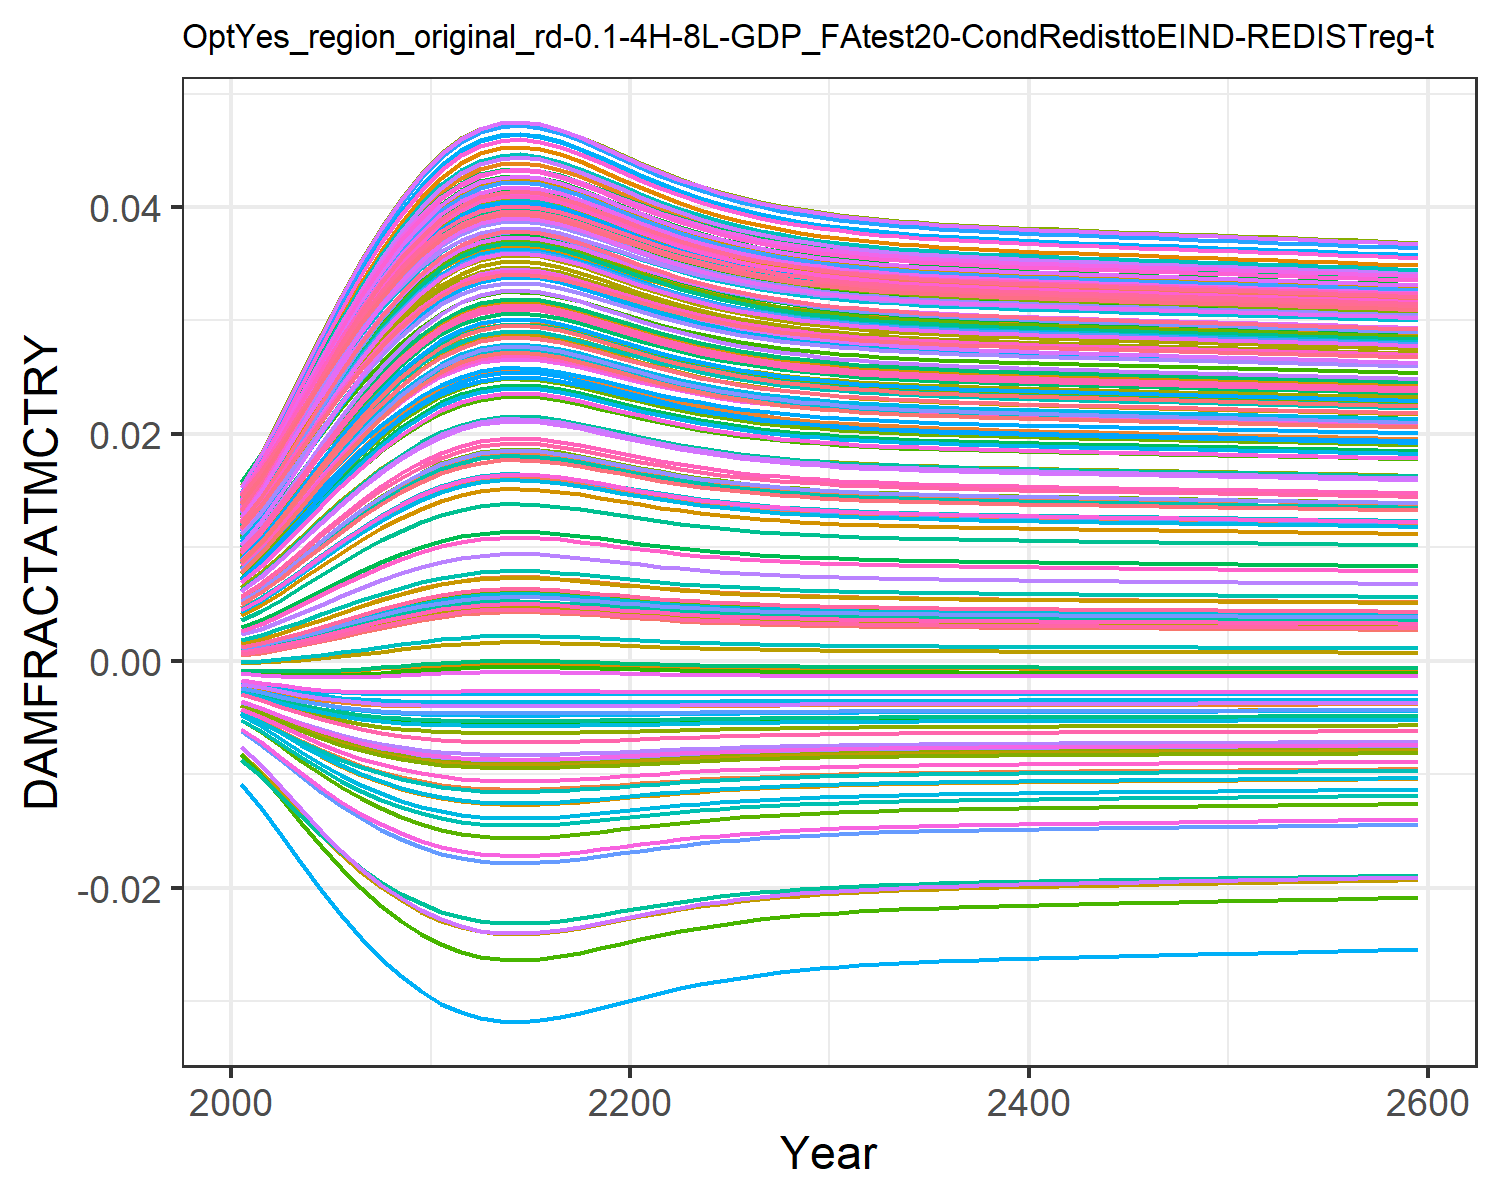

The file beside this chart, header and first rows:
0.0004944558363300738, 0.009035041868853537, 0.0010779841660710774, 0.0127878253965087, 0.00461966740140384, -0.0036702585896140017, 0.005396870574371772, -0.004468618289771348, 0.0015197870186281555, 0.007712177554695604, -0.002175850673307704, 0.01452616220537947, 0.014177142238750337, 0.011646475765467606, -0.0008179012320524119, 0.01390162019000104, 0.012861461062364172, -0.0023375822918926628, -0.004484082233695831, 0.01275811598117009, 0.004026221859281131, 0.00963568972124365, 0.014346147544533642, 0.01391696621400593
0.0007213, 0.01085, 0.001388, 0.0153, 0.005549, -0.004316, 0.006476, -0.005253, 0.001935, 0.009241, -0.002498, 0.01711, 0.01691, 0.01386, -0.0008842, 0.01658, 0.01499, -0.002698, -0.005372, 0.01512, 0.004919, 0.01155, 0.01675, 0.01646
0.001019, 0.01302, 0.001785, 0.01829, 0.006677, -0.005046, 0.007778, -0.006142, 0.002455, 0.01108, -0.002841, 0.02019, 0.02016, 0.01651, -0.0009322, 0.01978, 0.01751, -0.003089, -0.006388, 0.01792, 0.006004, 0.01384, 0.0196, 0.01948
0.001366, 0.01531, 0.002235, 0.02145, 0.007891, -0.005769, 0.009168, -0.007027, 0.003033, 0.01303, -0.003154, 0.02344, 0.02359, 0.01931, -0.000946, 0.02314, 0.02015, -0.003457, -0.007409, 0.02087, 0.007173, 0.01625, 0.02258, 0.02265
0.001744, 0.01761, 0.002716, 0.02459, 0.009126, -0.00644, 0.01057, -0.007853, 0.003639, 0.01499, -0.003417, 0.02667, 0.02701, 0.02211, -0.0009222, 0.02649, 0.02277, -0.003779, -0.008375, 0.0238, 0.008362, 0.01866, 0.02552, 0.0258
0.002139, 0.01983, 0.003209, 0.02762, 0.01034, -0.007039, 0.01193, -0.008595, 0.00425, 0.01688, -0.003623, 0.02977, 0.03029, 0.02481, -0.0008637, 0.02971, 0.02527, -0.004044, -0.009255, 0.02661, 0.00953, 0.02097, 0.02833, 0.02882
0.002535, 0.02191, 0.003697, 0.03044, 0.01149, -0.007557, 0.01322, -0.009243, 0.004845, 0.01867, -0.003775, 0.03266, 0.03336, 0.02734, -0.0007775, 0.03271, 0.02759, -0.004254, -0.01003, 0.02923, 0.01064, 0.02314, 0.03093, 0.03163
0.00292, 0.02381, 0.004165, 0.03301, 0.01255, -0.007995, 0.01441, -0.009794, 0.005409, 0.0203, -0.003878, 0.03529, 0.03615, 0.02965, -0.0006724, 0.03544, 0.02969, -0.004413, -0.01071, 0.03161, 0.01167, 0.02511, 0.03329, 0.03418
0.00328, 0.0255, 0.004599, 0.03529, 0.01352, -0.008357, 0.01547, -0.01025, 0.005927, 0.02176, -0.003941, 0.03762, 0.03862, 0.0317, -0.0005577, 0.03787, 0.03155, -0.004528, -0.01128, 0.03371, 0.0126, 0.02687, 0.03537, 0.03644
0.003607, 0.02697, 0.004989, 0.03727, 0.01436, -0.008649, 0.0164, -0.01063, 0.006389, 0.02304, -0.003975, 0.03965, 0.04077, 0.03349, -0.000442, 0.03997, 0.03315, -0.004608, -0.01175, 0.03554, 0.01342, 0.02839, 0.03716, 0.0384
0.003892, 0.02821, 0.005326, 0.03893, 0.01508, -0.008879, 0.01719, -0.01092, 0.006787, 0.02411, -0.003988, 0.04134, 0.04257, 0.03499, -0.0003332, 0.04173, 0.03449, -0.004661, -0.01213, 0.03706, 0.01411, 0.02967, 0.03866, 0.04003
0.004104, 0.02911, 0.005577, 0.04013, 0.0156, -0.009038, 0.01776, -0.01113, 0.00708, 0.02489, -0.003988, 0.04257, 0.04388, 0.03608, -0.0002476, 0.04301, 0.03546, -0.004691, -0.01239, 0.03817, 0.01462, 0.03059, 0.03974, 0.04122
0.004245, 0.0297, 0.005743, 0.04092, 0.01595, -0.009137, 0.01814, -0.01126, 0.007274, 0.0254, -0.003985, 0.04337, 0.04473, 0.0368, -0.0001887, 0.04384, 0.0361, -0.004707, -0.01256, 0.03889, 0.01495, 0.0312, 0.04045, 0.04199
0.004322, 0.03001, 0.005832, 0.04134, 0.01613, -0.009189, 0.01834, -0.01133, 0.007378, 0.02568, -0.003982, 0.0438, 0.04519, 0.03718, -0.0001563, 0.04429, 0.03643, -0.004715, -0.01265, 0.03927, 0.01513, 0.03152, 0.04082, 0.0424
0.004341, 0.03009, 0.005855, 0.04144, 0.01618, -0.009202, 0.01839, -0.01134, 0.007405, 0.02574, -0.003981, 0.04391, 0.0453, 0.03727, -0.0001481, 0.0444, 0.03652, -0.004717, -0.01267, 0.03937, 0.01517, 0.0316, 0.04092, 0.04251
0.004308, 0.02996, 0.005817, 0.04126, 0.0161, -0.00918, 0.01831, -0.01131, 0.00736, 0.02563, -0.003982, 0.04373, 0.04511, 0.03711, -0.0001621, 0.04421, 0.03637, -0.004714, -0.01264, 0.03921, 0.0151, 0.03146, 0.04076, 0.04233
0.004231, 0.02964, 0.005726, 0.04084, 0.01591, -0.009128, 0.0181, -0.01125, 0.007255, 0.02535, -0.003985, 0.04329, 0.04465, 0.03673, -0.0001946, 0.04376, 0.03603, -0.004706, -0.01255, 0.03882, 0.01492, 0.03114, 0.04038, 0.04192
0.004126, 0.0292, 0.005602, 0.04025, 0.01565, -0.009053, 0.01782, -0.01115, 0.00711, 0.02497, -0.003988, 0.04269, 0.04401, 0.03619, -0.0002387, 0.04314, 0.03556, -0.004694, -0.01242, 0.03828, 0.01467, 0.03069, 0.03985, 0.04134
0.004005, 0.02869, 0.00546, 0.03957, 0.01536, -0.008965, 0.0175, -0.01103, 0.006944, 0.02453, -0.003989, 0.042, 0.04328, 0.03558, -0.0002879, 0.04242, 0.03502, -0.004678, -0.01227, 0.03766, 0.01438, 0.03016, 0.03924, 0.04067
0.00388, 0.02816, 0.005312, 0.03886, 0.01505, -0.00887, 0.01716, -0.01091, 0.006771, 0.02407, -0.003987, 0.04127, 0.0425, 0.03493, -0.0003378, 0.04166, 0.03444, -0.004659, -0.01211, 0.037, 0.01408, 0.02961, 0.0386, 0.03997
0.003759, 0.02764, 0.005169, 0.03816, 0.01474, -0.008774, 0.01683, -0.01079, 0.006602, 0.02361, -0.003983, 0.04056, 0.04174, 0.0343, -0.0003849, 0.04092, 0.03387, -0.004638, -0.01195, 0.03636, 0.01379, 0.02907, 0.03797, 0.03928
0.003646, 0.02714, 0.005035, 0.0375, 0.01446, -0.008682, 0.01651, -0.01067, 0.006444, 0.02319, -0.003977, 0.03988, 0.04102, 0.0337, -0.0004276, 0.04021, 0.03334, -0.004616, -0.0118, 0.03575, 0.01351, 0.02856, 0.03737, 0.03862
0.003544, 0.02669, 0.004913, 0.03689, 0.0142, -0.008595, 0.01623, -0.01056, 0.006301, 0.02279, -0.00397, 0.03926, 0.04036, 0.03315, -0.0004652, 0.03957, 0.03285, -0.004594, -0.01166, 0.03519, 0.01326, 0.0281, 0.03682, 0.03803
0.003454, 0.02629, 0.004805, 0.03635, 0.01397, -0.008515, 0.01597, -0.01045, 0.006173, 0.02244, -0.003961, 0.0387, 0.03977, 0.03266, -0.0004978, 0.03899, 0.03241, -0.004573, -0.01153, 0.03469, 0.01304, 0.02768, 0.03633, 0.03749
0.003374, 0.02593, 0.004711, 0.03586, 0.01376, -0.008444, 0.01574, -0.01036, 0.006061, 0.02213, -0.003953, 0.03821, 0.03925, 0.03222, -0.0005256, 0.03848, 0.03202, -0.004553, -0.01142, 0.03424, 0.01284, 0.02731, 0.03589, 0.03701
0.003305, 0.02561, 0.004628, 0.03544, 0.01358, -0.00838, 0.01555, -0.01028, 0.005963, 0.02186, -0.003944, 0.03778, 0.03879, 0.03184, -0.0005493, 0.03803, 0.03167, -0.004535, -0.01131, 0.03385, 0.01266, 0.02698, 0.03551, 0.03659
0.003246, 0.02534, 0.004557, 0.03507, 0.01343, -0.008324, 0.01537, -0.01021, 0.005878, 0.02163, -0.003936, 0.0374, 0.03839, 0.03151, -0.0005694, 0.03764, 0.03137, -0.004518, -0.01122, 0.03352, 0.01251, 0.0267, 0.03518, 0.03623
0.003195, 0.0251, 0.004495, 0.03475, 0.01329, -0.008274, 0.01522, -0.01015, 0.005805, 0.02142, -0.003929, 0.03708, 0.03804, 0.03122, -0.0005864, 0.0373, 0.03111, -0.004503, -0.01115, 0.03322, 0.01238, 0.02645, 0.03488, 0.03591
0.00315, 0.0249, 0.004443, 0.03448, 0.01317, -0.008231, 0.0151, -0.01009, 0.005742, 0.02124, -0.003921, 0.03679, 0.03774, 0.03097, -0.0006008, 0.03701, 0.03089, -0.00449, -0.01108, 0.03297, 0.01227, 0.02624, 0.03463, 0.03564
0.003113, 0.02472, 0.004397, 0.03424, 0.01307, -0.008194, 0.01498, -0.01005, 0.005687, 0.02109, -0.003915, 0.03655, 0.03749, 0.03076, -0.000613, 0.03676, 0.0307, -0.004478, -0.01102, 0.03275, 0.01217, 0.02606, 0.03442, 0.0354
0.00308, 0.02457, 0.004358, 0.03403, 0.01299, -0.008161, 0.01489, -0.01, 0.00564, 0.02096, -0.003909, 0.03634, 0.03726, 0.03057, -0.0006233, 0.03654, 0.03053, -0.004468, -0.01097, 0.03255, 0.01209, 0.0259, 0.03423, 0.0352
0.003052, 0.02443, 0.004324, 0.03385, 0.01291, -0.008132, 0.0148, -0.009967, 0.0056, 0.02084, -0.003904, 0.03616, 0.03707, 0.03041, -0.0006322, 0.03634, 0.03038, -0.004458, -0.01092, 0.03239, 0.01201, 0.02576, 0.03406, 0.03502
0.003027, 0.02432, 0.004294, 0.0337, 0.01284, -0.008107, 0.01473, -0.009936, 0.005564, 0.02074, -0.0039, 0.036, 0.0369, 0.03027, -0.0006398, 0.03618, 0.03025, -0.00445, -0.01088, 0.03224, 0.01195, 0.02564, 0.03392, 0.03487
0.003006, 0.02422, 0.004268, 0.03356, 0.01279, -0.008085, 0.01467, -0.009908, 0.005534, 0.02066, -0.003895, 0.03586, 0.03675, 0.03014, -0.0006464, 0.03603, 0.03014, -0.004443, -0.01085, 0.03212, 0.0119, 0.02554, 0.0338, 0.03473
0.002987, 0.02413, 0.004246, 0.03344, 0.01274, -0.008066, 0.01461, -0.009883, 0.005506, 0.02058, -0.003892, 0.03573, 0.03662, 0.03004, -0.0006522, 0.03591, 0.03004, -0.004436, -0.01082, 0.03201, 0.01185, 0.02544, 0.03369, 0.03461
0.00297, 0.02405, 0.004226, 0.03333, 0.01269, -0.008048, 0.01456, -0.009861, 0.005482, 0.02051, -0.003888, 0.03562, 0.0365, 0.02994, -0.0006573, 0.03579, 0.02996, -0.004431, -0.01079, 0.03191, 0.0118, 0.02536, 0.03359, 0.03451
0.002955, 0.02398, 0.004208, 0.03324, 0.01265, -0.008033, 0.01452, -0.009841, 0.005461, 0.02045, -0.003885, 0.03552, 0.0364, 0.02985, -0.0006618, 0.03569, 0.02988, -0.004425, -0.01077, 0.03182, 0.01176, 0.02529, 0.0335, 0.03441
0.002942, 0.02391, 0.004191, 0.03315, 0.01261, -0.008019, 0.01448, -0.009823, 0.005441, 0.02039, -0.003882, 0.03543, 0.0363, 0.02977, -0.0006659, 0.0356, 0.02981, -0.004421, -0.01074, 0.03174, 0.01173, 0.02522, 0.03342, 0.03432
0.00293, 0.02385, 0.004176, 0.03307, 0.01258, -0.008006, 0.01444, -0.009807, 0.005423, 0.02034, -0.00388, 0.03535, 0.03621, 0.0297, -0.0006695, 0.03551, 0.02974, -0.004416, -0.01072, 0.03166, 0.0117, 0.02516, 0.03335, 0.03425
0.002918, 0.0238, 0.004163, 0.033, 0.01255, -0.007993, 0.01441, -0.009791, 0.005407, 0.02029, -0.003877, 0.03528, 0.03613, 0.02964, -0.0006729, 0.03543, 0.02968, -0.004412, -0.0107, 0.0316, 0.01167, 0.0251, 0.03328, 0.03417
0.002908, 0.02375, 0.00415, 0.03293, 0.01252, -0.007982, 0.01437, -0.009777, 0.005391, 0.02025, -0.003875, 0.03521, 0.03606, 0.02957, -0.0006761, 0.03536, 0.02962, -0.004408, -0.01069, 0.03153, 0.01164, 0.02505, 0.03322, 0.0341
0.002898, 0.0237, 0.004138, 0.03286, 0.01249, -0.007971, 0.01434, -0.009764, 0.005377, 0.02021, -0.003873, 0.03514, 0.03599, 0.02951, -0.0006791, 0.03529, 0.02957, -0.004405, -0.01067, 0.03147, 0.01161, 0.025, 0.03316, 0.03404
0.002888, 0.02365, 0.004126, 0.0328, 0.01247, -0.007961, 0.01431, -0.00975, 0.005363, 0.02017, -0.00387, 0.03507, 0.03592, 0.02946, -0.0006819, 0.03522, 0.02952, -0.004401, -0.01065, 0.03141, 0.01159, 0.02495, 0.0331, 0.03398
0.002879, 0.02361, 0.004115, 0.03274, 0.01244, -0.007951, 0.01429, -0.009738, 0.005349, 0.02013, -0.003868, 0.03501, 0.03585, 0.0294, -0.0006846, 0.03516, 0.02947, -0.004398, -0.01064, 0.03136, 0.01156, 0.0249, 0.03304, 0.03392
0.00287, 0.02356, 0.004104, 0.03268, 0.01242, -0.007941, 0.01426, -0.009726, 0.005336, 0.02009, -0.003866, 0.03495, 0.03579, 0.02935, -0.0006872, 0.0351, 0.02942, -0.004394, -0.01062, 0.0313, 0.01154, 0.02486, 0.03299, 0.03386
0.002861, 0.02352, 0.004093, 0.03262, 0.01239, -0.007932, 0.01423, -0.009714, 0.005323, 0.02006, -0.003864, 0.03489, 0.03573, 0.0293, -0.0006898, 0.03504, 0.02938, -0.004391, -0.01061, 0.03125, 0.01152, 0.02481, 0.03294, 0.0338
0.002852, 0.02348, 0.004083, 0.03256, 0.01237, -0.007922, 0.01421, -0.009702, 0.005311, 0.02002, -0.003862, 0.03484, 0.03567, 0.02925, -0.0006923, 0.03497, 0.02933, -0.004388, -0.01059, 0.0312, 0.01149, 0.02477, 0.03289, 0.03374
0.002844, 0.02344, 0.004072, 0.03251, 0.01235, -0.007913, 0.01418, -0.00969, 0.005298, 0.01998, -0.00386, 0.03478, 0.0356, 0.0292, -0.0006948, 0.03491, 0.02928, -0.004384, -0.01058, 0.03115, 0.01147, 0.02473, 0.03283, 0.03369
0.002835, 0.02339, 0.004062, 0.03245, 0.01232, -0.007903, 0.01415, -0.009678, 0.005286, 0.01995, -0.003858, 0.03472, 0.03554, 0.02915, -0.0006973, 0.03485, 0.02924, -0.004381, -0.01057, 0.03109, 0.01145, 0.02468, 0.03278, 0.03363
0.002827, 0.02335, 0.004052, 0.0324, 0.0123, -0.007894, 0.01413, -0.009666, 0.005273, 0.01991, -0.003856, 0.03466, 0.03548, 0.0291, -0.0006997, 0.0348, 0.02919, -0.004378, -0.01055, 0.03104, 0.01142, 0.02464, 0.03273, 0.03358
0.002818, 0.02331, 0.004041, 0.03234, 0.01228, -0.007885, 0.0141, -0.009654, 0.005261, 0.01988, -0.003854, 0.03461, 0.03542, 0.02905, -0.0007022, 0.03474, 0.02915, -0.004374, -0.01054, 0.03099, 0.0114, 0.0246, 0.03268, 0.03352
0.002809, 0.02327, 0.004031, 0.03228, 0.01225, -0.007875, 0.01407, -0.009642, 0.005248, 0.01984, -0.003852, 0.03455, 0.03536, 0.029, -0.0007046, 0.03468, 0.0291, -0.004371, -0.01052, 0.03094, 0.01138, 0.02455, 0.03263, 0.03346
0.002801, 0.02323, 0.00402, 0.03223, 0.01223, -0.007866, 0.01405, -0.00963, 0.005236, 0.0198, -0.00385, 0.03449, 0.0353, 0.02894, -0.000707, 0.03461, 0.02905, -0.004368, -0.01051, 0.03088, 0.01136, 0.02451, 0.03258, 0.03341
0.002792, 0.02318, 0.00401, 0.03217, 0.0122, -0.007856, 0.01402, -0.009618, 0.005223, 0.01977, -0.003848, 0.03443, 0.03524, 0.02889, -0.0007095, 0.03455, 0.02901, -0.004364, -0.01049, 0.03083, 0.01133, 0.02447, 0.03252, 0.03335
0.002783, 0.02314, 0.003999, 0.03211, 0.01218, -0.007846, 0.014, -0.009606, 0.00521, 0.01973, -0.003845, 0.03437, 0.03517, 0.02884, -0.000712, 0.03449, 0.02896, -0.004361, -0.01048, 0.03078, 0.01131, 0.02442, 0.03247, 0.03329
0.002775, 0.0231, 0.003989, 0.03205, 0.01216, -0.007836, 0.01397, -0.009593, 0.005198, 0.01969, -0.003843, 0.03431, 0.03511, 0.02879, -0.0007144, 0.03443, 0.02891, -0.004357, -0.01046, 0.03072, 0.01129, 0.02438, 0.03242, 0.03324
0.002766, 0.02306, 0.003978, 0.03199, 0.01213, -0.007826, 0.01394, -0.009581, 0.005185, 0.01966, -0.003841, 0.03425, 0.03505, 0.02873, -0.0007169, 0.03437, 0.02886, -0.004354, -0.01045, 0.03067, 0.01126, 0.02433, 0.03236, 0.03318
0.002757, 0.02301, 0.003967, 0.03193, 0.01211, -0.007816, 0.01391, -0.009568, 0.005171, 0.01962, -0.003839, 0.03419, 0.03498, 0.02868, -0.0007194, 0.0343, 0.02881, -0.00435, -0.01043, 0.03061, 0.01124, 0.02429, 0.03231, 0.03312
0.002748, 0.02297, 0.003956, 0.03187, 0.01208, -0.007806, 0.01389, -0.009555, 0.005158, 0.01958, -0.003836, 0.03413, 0.03492, 0.02863, -0.0007219, 0.03424, 0.02876, -0.004347, -0.01042, 0.03056, 0.01121, 0.02424, 0.03225, 0.03306
0.002739, 0.02292, 0.003945, 0.03181, 0.01206, -0.007796, 0.01386, -0.009542, 0.005145, 0.01954, -0.003834, 0.03407, 0.03485, 0.02857, -0.0007244, 0.03418, 0.02871, -0.004343, -0.0104, 0.0305, 0.01119, 0.02419, 0.0322, 0.033
